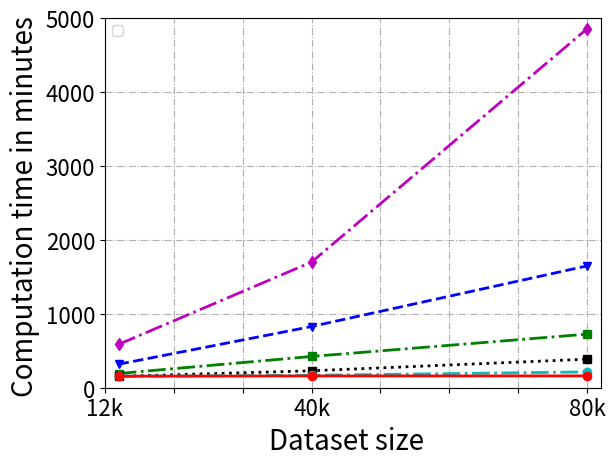

Python code for this plot:
import pylab
import matplotlib.pyplot as plt

x = [12000, 40000, 80000]

#y1 = [599, 327, 195, 163, 163, 157]
#y2 = [587, 318, 192, 154, 155, 156]
#y3 = [1700, 828, 423, 229, 168, 159]
#y4 = [0,0,0,0,285,270]
#y5 = [4800,1552,756,386,214,160]
#y5 = [4856, 1648, 725, 386, 214, 160]
#z1 = [0,0,0,0,278,212]

y1000s12f = [587, 318, 192, 154, 155, 156]
y1000s40f = [1700, 828, 423, 229, 168, 159]
#y2000s40f = [3278, 1238, 574, 365, 285, 270]
y1000s80f = [4856, 1648, 725, 386, 214, 160]

i=0
y32c = [y1000s12f[i], y1000s40f[i], y1000s80f[i]]
i=1
y64c = [y1000s12f[i], y1000s40f[i], y1000s80f[i]]
i=2
y128c = [y1000s12f[i], y1000s40f[i], y1000s80f[i]]
i=3
y256c = [y1000s12f[i], y1000s40f[i], y1000s80f[i]]
i=4
y512c = [y1000s12f[i], y1000s40f[i], y1000s80f[i]]
i=5
y1024c = [y1000s12f[i], y1000s40f[i], y1000s80f[i]]

pylab.figure(1)
ax=pylab.subplot(111)

#ax.loglog(x, y4, 'md-.', linewidth=1.5, basex=2, basey=10, label='v4')
#ax.loglog(x, zold, 'bx--', linewidth=1.5, basex=2, basey=10, label='v1')
#ax.loglog(x, znew, 'gs-.', linewidth=1.5, basex=2, basey=10, label='v2')
ax.plot(x, y32c, 'md-.', linewidth=2, label='v4')
ax.plot(x, y64c, 'bv--', linewidth=2, label='v4')
ax.plot(x, y128c, 'gs-.', linewidth=2, label='v4')
ax.plot(x, y256c, 'ks:', linewidth=2, label='v4')
ax.plot(x, y512c, 'co-.', linewidth=2, label='v4')
ax.plot(x, y1024c, 'ro-', linewidth=2, label='v4')

#ax.loglog(x, y2000s40f, 'bx--', linewidth=1.5, basex=2, basey=10, label='v4')
#ax.semiogx(x, y1000s40f, 'rd-.', linewidth=2, basex=2, basey=10, label='v5')
#ax.semiogx(x, y1000s12f, 'ko-.', linewidth=2, basex=2, basey=10, label='v3')
#ax.loglog(x, y1, 'bx--', linewidth=1.5, basex=2, basey=10, label='v1')
#ax.loglog(x, y2, 'gs-.', linewidth=1.5, basex=2, basey=10, label='v2')
#ax.loglog(x, z1, '-.', linewidth=1.5, basex=2, basey=10, label='v2')

ax.set_ylim(0, 5000)
ax.set_xlim(10000, 82000)

#ax.set_xticks(x, minor=True)
#ax.set_yticks(y32c, minor=True)
ax.set_xticklabels(('12k', '', '', '40k', '', '', '', '80k'))
ax.yaxis.grid(True, linestyle='-.', which='major')
ax.xaxis.grid(True, linestyle='-.', which='major')
ax.yaxis.grid(True, linestyle='-.', which='minor')
ax.xaxis.grid(True, linestyle='-.', which='minor')

ax.set_xlabel('Dataset size  ', fontsize=20)
ax.set_ylabel('Computation time in minutes ', fontsize=20)
    
fontsize=16
for tick in ax.xaxis.get_major_ticks():
    tick.label1.set_fontsize(fontsize)
for tick in ax.yaxis.get_major_ticks():
    tick.label1.set_fontsize(fontsize)

#for i in range(0,len(x)):
    #ax.annotate(y1000s80f[i], xy=(x[i], y1000s80f[i]),  xycoords='data',
                #xytext=(2, 2), textcoords='offset points', fontsize=10, color='m')
                ##,arrowprops=dict(arrowstyle="->",connectionstyle="arc3,rad=.2")
                ##)
                
#for i in range(0,len(x)):
    #ax.annotate(y2000s40f[i], xy=(x[i], y2000s40f[i]),  xycoords='data',
                #xytext=(-21, -10), textcoords='offset points', fontsize=10, color='b')
                ###,arrowprops=dict(arrowstyle="->",connectionstyle="arc3,rad=.2")
                ###)
                
#for i in range(0,len(x)):
    #ax.annotate(y1000s40f[i], xy=(x[i], y1000s40f[i]),  xycoords='data',
                #xytext=(-21, -10), textcoords='offset points', fontsize=10, color='r')
                ###,arrowprops=dict(arrowstyle="->",connectionstyle="arc3,rad=.2")
                ###)
                
#for i in range(0,len(x)):
    #ax.annotate(y1000s12f[i], xy=(x[i], y1000s12f[i]),  xycoords='data',
                #xytext=(-21, -15), textcoords='offset points', fontsize=10, color='k')
                ###,arrowprops=dict(arrowstyle="->",connectionstyle="arc3,rad=.2")
                ###)
                
ax.legend( (
            '32 cores',
            '64 cores',
            '128 cores',
            '256 cores',
            '512 cores',
            '1024 cores'            
            ), 'upper left' )
            
leg = plt.gca().get_legend()
ltext  = leg.get_texts()
plt.setp(ltext, fontsize='18')    # the legend text fontsize

pylab.savefig('mrblast_plot4.png', dpi=(300))  
pylab.show()
